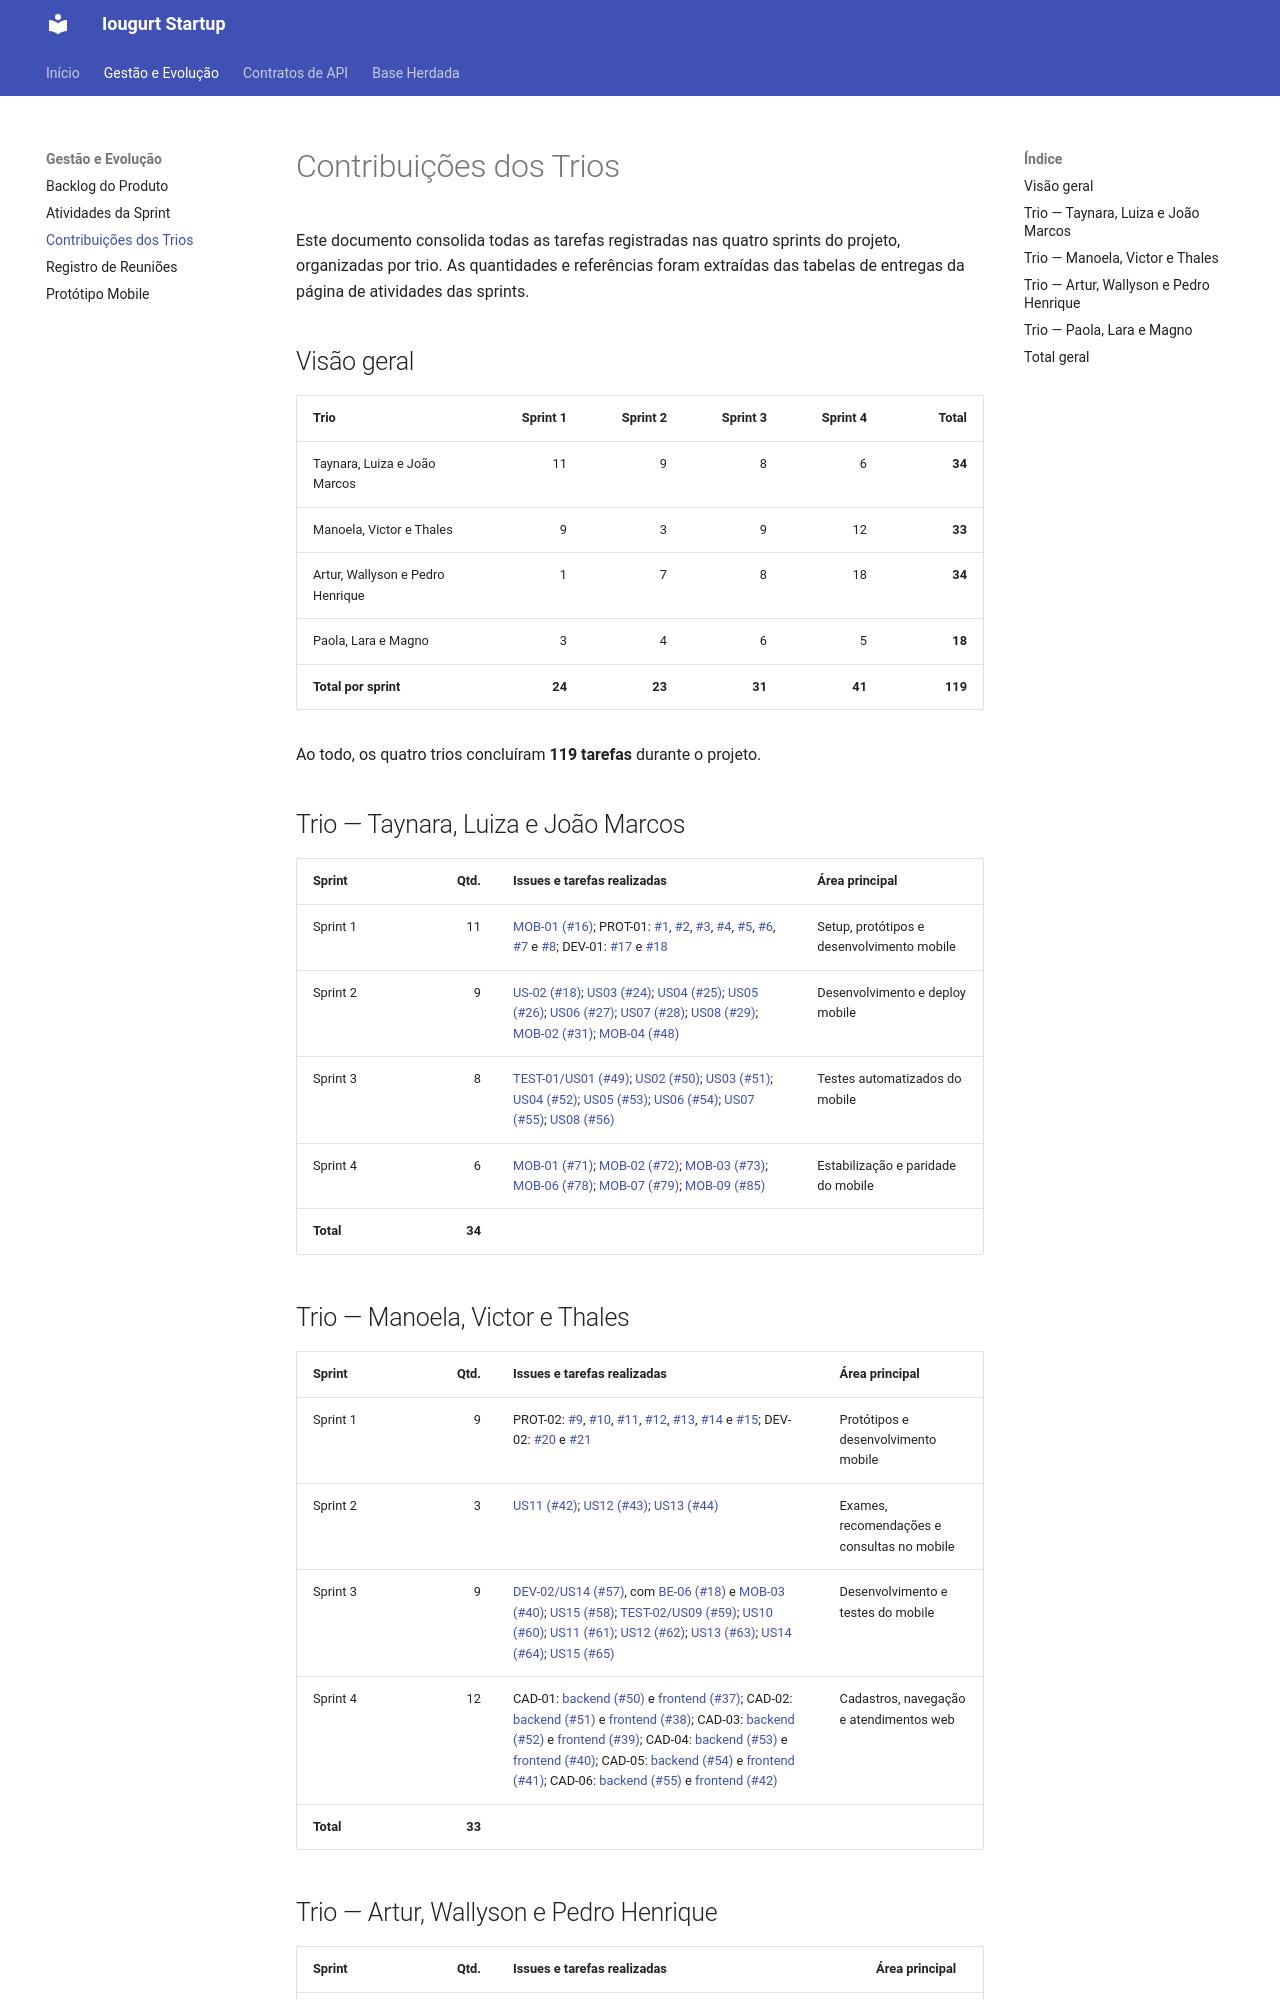

repository: gces-iorgut-startup/documentation · page: contribuicoes_trios/index.html · generator: mkdocs

# Contribuições dos Trios

Este documento consolida todas as tarefas registradas nas quatro sprints do projeto, organizadas por trio. As quantidades e referências foram extraídas das tabelas de entregas da página de atividades das sprints.

## Visão geral

| Trio | Sprint 1 | Sprint 2 | Sprint 3 | Sprint 4 | Total |
|---|---:|---:|---:|---:|---:|
| Taynara, Luiza e João Marcos | 11 | 9 | 8 | 6 | **34** |
| Manoela, Victor e Thales | 9 | 3 | 9 | 12 | **33** |
| Artur, Wallyson e Pedro Henrique | 1 | 7 | 8 | 18 | **34** |
| Paola, Lara e Magno | 3 | 4 | 6 | 5 | **18** |
| **Total por sprint** | **24** | **23** | **31** | **41** | **119** |

Ao todo, os quatro trios concluíram **119 tarefas** durante o projeto.

## Trio — Taynara, Luiza e João Marcos

| Sprint | Qtd. | Issues e tarefas realizadas | Área principal |
|---|---:|---|---|
| Sprint 1 | 11 | [MOB-01 (#16)](https://github.com/gces-iorgut-startup/android-mobile/issues/16); PROT-01: [#1](https://github.com/gces-iorgut-startup/android-mobile/issues/1), [#2](https://github.com/gces-iorgut-startup/android-mobile/issues/2), [#3](https://github.com/gces-iorgut-startup/android-mobile/issues/3), [#4](https://github.com/gces-iorgut-startup/android-mobile/issues/4), [#5](https://github.com/gces-iorgut-startup/android-mobile/issues/5), [#6](https://github.com/gces-iorgut-startup/android-mobile/issues/6), [#7](https://github.com/gces-iorgut-startup/android-mobile/issues/7) e [#8](https://github.com/gces-iorgut-startup/android-mobile/issues/8); DEV-01: [#17](https://github.com/gces-iorgut-startup/android-mobile/issues/17) e [#18](https://github.com/gces-iorgut-startup/android-mobile/issues/18) | Setup, protótipos e desenvolvimento mobile |
| Sprint 2 | 9 | [US-02 (#18)](https://github.com/gces-iorgut-startup/android-mobile/issues/18); [US03 (#24)](https://github.com/gces-iorgut-startup/android-mobile/issues/24); [US04 (#25)](https://github.com/gces-iorgut-startup/android-mobile/issues/25); [US05 (#26)](https://github.com/gces-iorgut-startup/android-mobile/issues/26); [US06 (#27)](https://github.com/gces-iorgut-startup/android-mobile/issues/27); [US07 (#28)](https://github.com/gces-iorgut-startup/android-mobile/issues/28); [US08 (#29)](https://github.com/gces-iorgut-startup/android-mobile/issues/29); [MOB-02 (#31)](https://github.com/gces-iorgut-startup/android-mobile/issues/31); [MOB-04 (#48)](https://github.com/gces-iorgut-startup/android-mobile/issues/48) | Desenvolvimento e deploy mobile |
| Sprint 3 | 8 | [TEST-01/US01 (#49)](https://github.com/gces-iorgut-startup/android-mobile/issues/49); [US02 (#50)](https://github.com/gces-iorgut-startup/android-mobile/issues/50); [US03 (#51)](https://github.com/gces-iorgut-startup/android-mobile/issues/51); [US04 (#52)](https://github.com/gces-iorgut-startup/android-mobile/issues/52); [US05 (#53)](https://github.com/gces-iorgut-startup/android-mobile/issues/53); [US06 (#54)](https://github.com/gces-iorgut-startup/android-mobile/issues/54); [US07 (#55)](https://github.com/gces-iorgut-startup/android-mobile/issues/55); [US08 (#56)](https://github.com/gces-iorgut-startup/android-mobile/issues/56) | Testes automatizados do mobile |
| Sprint 4 | 6 | [MOB-01 (#71)](https://github.com/gces-iorgut-startup/android-mobile/issues/71); [MOB-02 (#72)](https://github.com/gces-iorgut-startup/android-mobile/issues/72); [MOB-03 (#73)](https://github.com/gces-iorgut-startup/android-mobile/issues/73); [MOB-06 (#78)](https://github.com/gces-iorgut-startup/android-mobile/issues/78); [MOB-07 (#79)](https://github.com/gces-iorgut-startup/android-mobile/issues/79); [MOB-09 (#85)](https://github.com/gces-iorgut-startup/android-mobile/issues/85) | Estabilização e paridade do mobile |
| **Total** | **34** |  |  |

## Trio — Manoela, Victor e Thales

| Sprint | Qtd. | Issues e tarefas realizadas | Área principal |
|---|---:|---|---|
| Sprint 1 | 9 | PROT-02: [#9](https://github.com/gces-iorgut-startup/android-mobile/issues/9), [#10](https://github.com/gces-iorgut-startup/android-mobile/issues/10), [#11](https://github.com/gces-iorgut-startup/android-mobile/issues/11), [#12](https://github.com/gces-iorgut-startup/android-mobile/issues/12), [#13](https://github.com/gces-iorgut-startup/android-mobile/issues/13), [#14](https://github.com/gces-iorgut-startup/android-mobile/issues/14) e [#15](https://github.com/gces-iorgut-startup/android-mobile/issues/15); DEV-02: [#20](https://github.com/gces-iorgut-startup/android-mobile/issues/20) e [#21](https://github.com/gces-iorgut-startup/android-mobile/issues/21) | Protótipos e desenvolvimento mobile |
| Sprint 2 | 3 | [US11 (#42)](https://github.com/gces-iorgut-startup/android-mobile/issues/42); [US12 (#43)](https://github.com/gces-iorgut-startup/android-mobile/issues/43); [US13 (#44)](https://github.com/gces-iorgut-startup/android-mobile/issues/44) | Exames, recomendações e consultas no mobile |
| Sprint 3 | 9 | [DEV-02/US14 (#57)](https://github.com/gces-iorgut-startup/android-mobile/issues/57), com [BE-06 (#18)](https://github.com/gces-iorgut-startup/backend/issues/18) e [MOB-03 (#40)](https://github.com/gces-iorgut-startup/android-mobile/issues/40); [US15 (#58)](https://github.com/gces-iorgut-startup/android-mobile/issues/58); [TEST-02/US09 (#59)](https://github.com/gces-iorgut-startup/android-mobile/issues/59); [US10 (#60)](https://github.com/gces-iorgut-startup/android-mobile/issues/60); [US11 (#61)](https://github.com/gces-iorgut-startup/android-mobile/issues/61); [US12 (#62)](https://github.com/gces-iorgut-startup/android-mobile/issues/62); [US13 (#63)](https://github.com/gces-iorgut-startup/android-mobile/issues/63); [US14 (#64)](https://github.com/gces-iorgut-startup/android-mobile/issues/64); [US15 (#65)](https://github.com/gces-iorgut-startup/android-mobile/issues/65) | Desenvolvimento e testes do mobile |
| Sprint 4 | 12 | CAD-01: [backend (#50)](https://github.com/gces-iorgut-startup/backend/issues/50) e [frontend (#37)](https://github.com/gces-iorgut-startup/frontend/issues/37); CAD-02: [backend (#51)](https://github.com/gces-iorgut-startup/backend/issues/51) e [frontend (#38)](https://github.com/gces-iorgut-startup/frontend/issues/38); CAD-03: [backend (#52)](https://github.com/gces-iorgut-startup/backend/issues/52) e [frontend (#39)](https://github.com/gces-iorgut-startup/frontend/issues/39); CAD-04: [backend (#53)](https://github.com/gces-iorgut-startup/backend/issues/53) e [frontend (#40)](https://github.com/gces-iorgut-startup/frontend/issues/40); CAD-05: [backend (#54)](https://github.com/gces-iorgut-startup/backend/issues/54) e [frontend (#41)](https://github.com/gces-iorgut-startup/frontend/issues/41); CAD-06: [backend (#55)](https://github.com/gces-iorgut-startup/backend/issues/55) e [frontend (#42)](https://github.com/gces-iorgut-startup/frontend/issues/42) | Cadastros, navegação e atendimentos web |
| **Total** | **33** |  |  |
